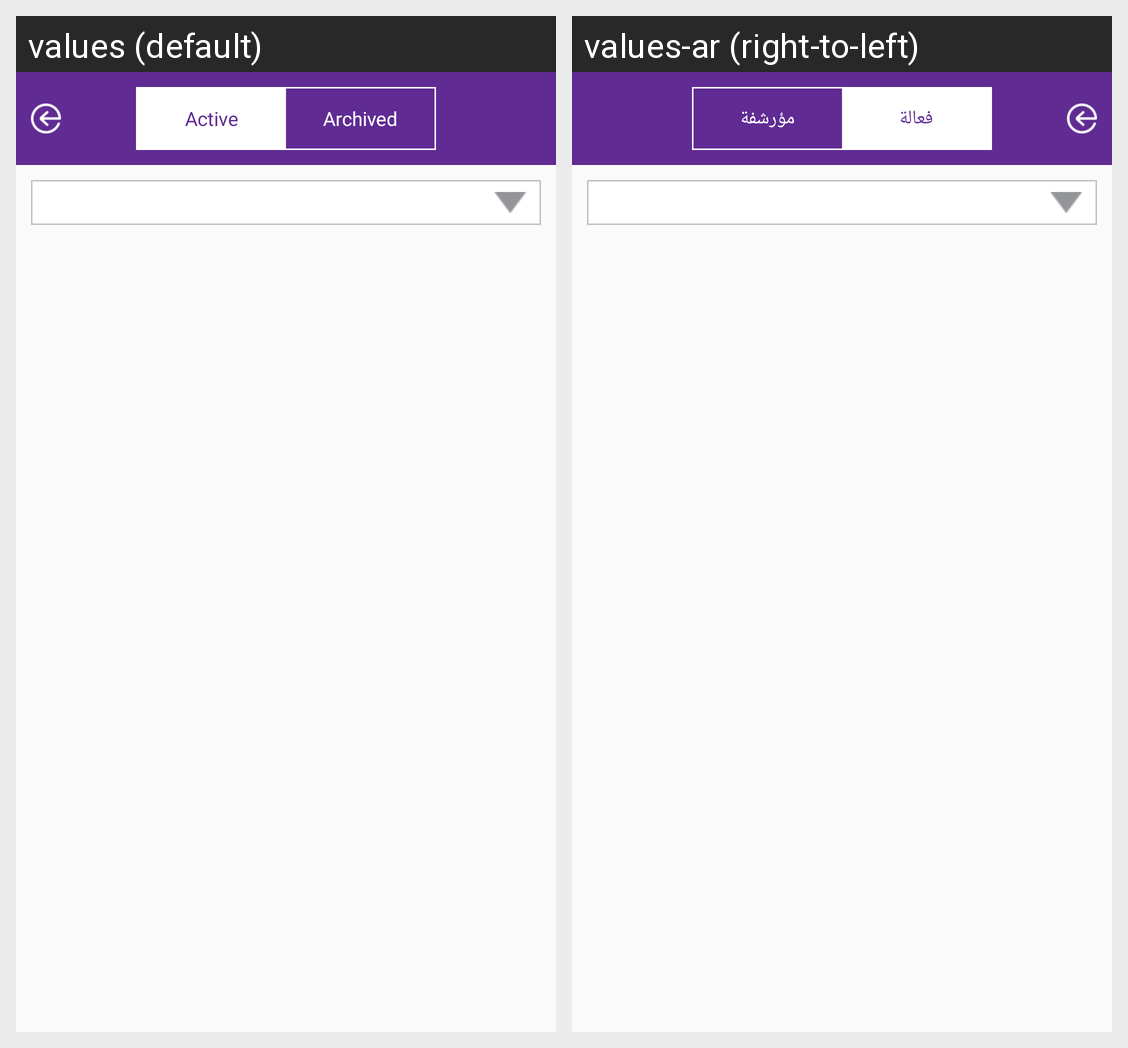

Here is an Android app screen in its default locale and in the app's own translations. Write out the translated-string differences for the strings that appear on this screen.
Android screen res/layout/fragment_all_groups.xml rendered under 2 locales, left to right: values (default), values-ar (right-to-left). Device: Nexus 5 (rendered at 1080×1920; each locale shown at half size, 540×960, under a caption strip naming it); theme AppTheme.
Strings drawn on this screen, with the default value and each locale's value (text and hints the layout hard-codes, and strings that could not be matched under every locale, appear in the picture but are not listed):

Active
  values: Active
  values-ar: فعالة

Archived
  values: Archived
  values-ar: مؤرشفة
